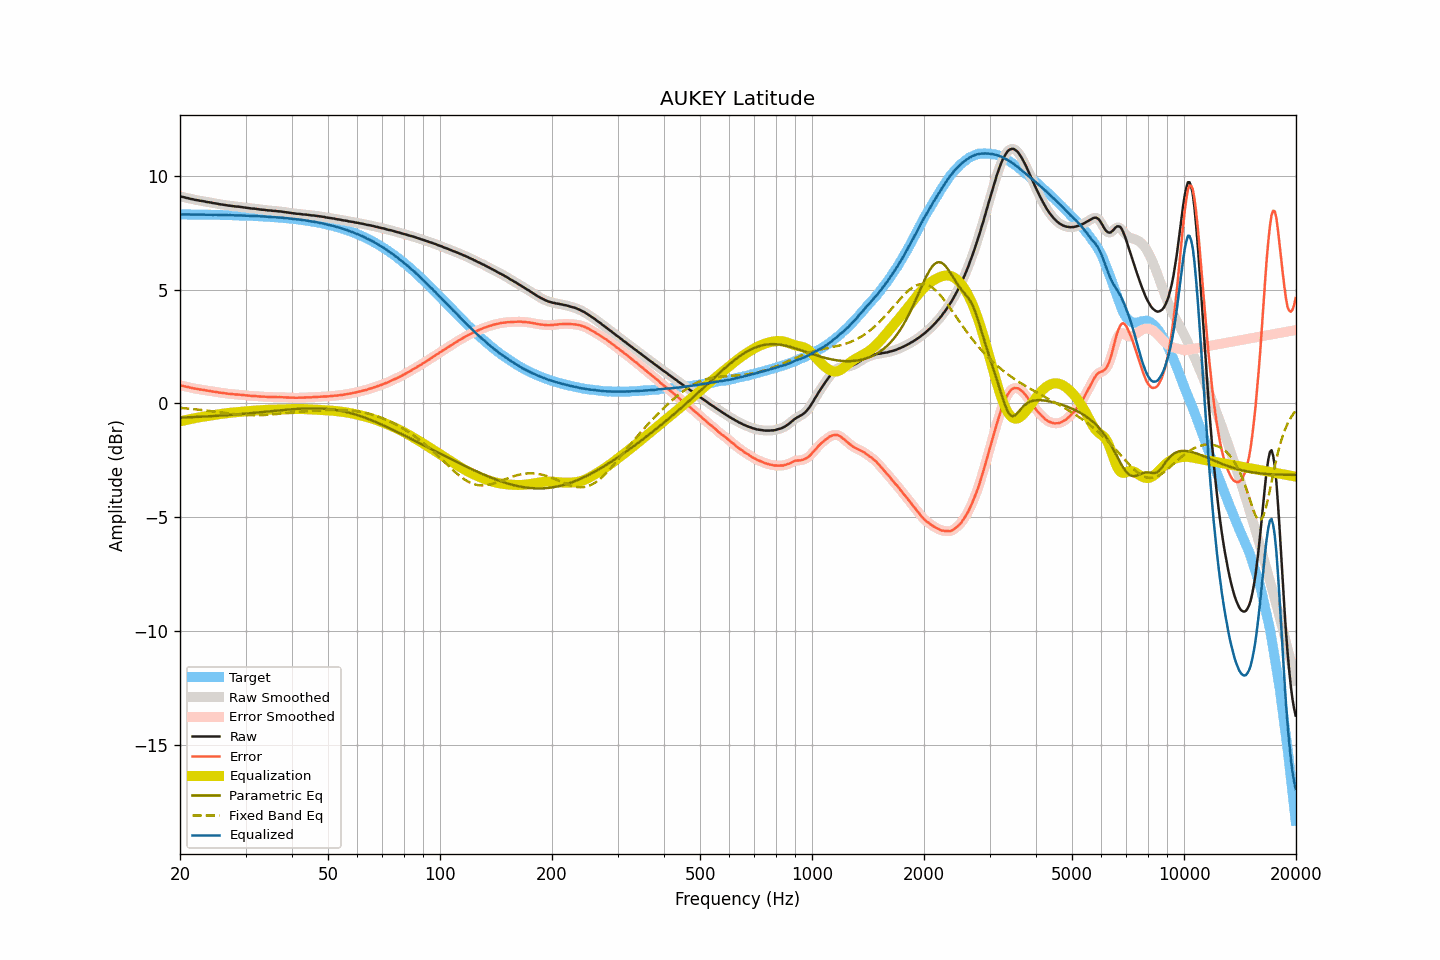

The file beside this chart, header and first rows:
frequency, raw, smoothed, error, error_smoothed, equalization, parametric_eq, fixed_band_eq, equalized_raw, equalized_smoothed, target
20.00, 9.10, 9.10, 0.79, 0.79, -0.80, -0.63, -0.20, 8.31, 8.31, 8.31
20.20, 9.08, 9.08, 0.77, 0.78, -0.78, -0.63, -0.21, 8.30, 8.31, 8.31
20.40, 9.07, 9.07, 0.76, 0.76, -0.76, -0.62, -0.21, 8.31, 8.31, 8.31
20.61, 9.05, 9.05, 0.75, 0.75, -0.74, -0.62, -0.22, 8.31, 8.31, 8.31
20.81, 9.03, 9.04, 0.73, 0.73, -0.73, -0.62, -0.22, 8.30, 8.31, 8.30
21.02, 9.02, 9.02, 0.72, 0.71, -0.71, -0.61, -0.23, 8.31, 8.30, 8.30
21.23, 9.00, 9.00, 0.70, 0.70, -0.70, -0.61, -0.24, 8.30, 8.30, 8.30
21.44, 8.98, 8.98, 0.68, 0.68, -0.68, -0.61, -0.24, 8.30, 8.30, 8.30
21.66, 8.97, 8.97, 0.67, 0.67, -0.67, -0.61, -0.25, 8.30, 8.30, 8.30
21.87, 8.95, 8.95, 0.65, 0.65, -0.65, -0.60, -0.26, 8.30, 8.30, 8.30
22.09, 8.94, 8.94, 0.64, 0.64, -0.64, -0.60, -0.26, 8.30, 8.30, 8.30
22.31, 8.93, 8.93, 0.63, 0.63, -0.63, -0.60, -0.27, 8.30, 8.30, 8.30
22.54, 8.91, 8.91, 0.61, 0.62, -0.62, -0.59, -0.28, 8.30, 8.30, 8.30
22.76, 8.90, 8.90, 0.60, 0.61, -0.60, -0.59, -0.29, 8.30, 8.30, 8.30
22.99, 8.89, 8.89, 0.59, 0.59, -0.59, -0.58, -0.30, 8.30, 8.30, 8.30
23.22, 8.88, 8.88, 0.59, 0.58, -0.58, -0.58, -0.30, 8.30, 8.30, 8.30
23.45, 8.86, 8.86, 0.57, 0.57, -0.57, -0.58, -0.31, 8.29, 8.29, 8.29
23.69, 8.85, 8.85, 0.56, 0.56, -0.56, -0.57, -0.32, 8.29, 8.29, 8.29
23.92, 8.84, 8.84, 0.55, 0.55, -0.55, -0.57, -0.33, 8.29, 8.29, 8.29
24.16, 8.83, 8.83, 0.54, 0.54, -0.54, -0.57, -0.34, 8.29, 8.29, 8.29
24.40, 8.81, 8.81, 0.52, 0.52, -0.52, -0.56, -0.35, 8.29, 8.29, 8.29
24.65, 8.80, 8.80, 0.51, 0.51, -0.51, -0.56, -0.36, 8.29, 8.29, 8.29
24.89, 8.79, 8.79, 0.50, 0.50, -0.50, -0.55, -0.37, 8.29, 8.29, 8.29
25.14, 8.78, 8.78, 0.50, 0.49, -0.49, -0.55, -0.38, 8.29, 8.29, 8.29
25.39, 8.76, 8.76, 0.48, 0.48, -0.48, -0.54, -0.39, 8.28, 8.28, 8.28
25.65, 8.75, 8.75, 0.47, 0.47, -0.47, -0.54, -0.39, 8.28, 8.28, 8.28
25.91, 8.74, 8.74, 0.46, 0.46, -0.46, -0.53, -0.40, 8.28, 8.28, 8.28
26.16, 8.73, 8.73, 0.45, 0.45, -0.45, -0.53, -0.41, 8.28, 8.28, 8.28
26.43, 8.72, 8.72, 0.44, 0.44, -0.44, -0.52, -0.42, 8.28, 8.28, 8.28
26.69, 8.71, 8.71, 0.43, 0.43, -0.43, -0.52, -0.43, 8.28, 8.28, 8.28
26.96, 8.69, 8.70, 0.42, 0.42, -0.42, -0.51, -0.44, 8.27, 8.27, 8.28
27.23, 8.69, 8.69, 0.42, 0.42, -0.42, -0.51, -0.45, 8.28, 8.27, 8.27
27.50, 8.68, 8.68, 0.41, 0.41, -0.41, -0.50, -0.46, 8.27, 8.27, 8.27
27.77, 8.67, 8.67, 0.40, 0.40, -0.40, -0.50, -0.47, 8.27, 8.27, 8.27
28.05, 8.66, 8.66, 0.39, 0.39, -0.40, -0.49, -0.47, 8.27, 8.27, 8.27
28.33, 8.65, 8.65, 0.39, 0.39, -0.39, -0.49, -0.48, 8.26, 8.26, 8.27
28.62, 8.65, 8.65, 0.39, 0.38, -0.38, -0.48, -0.49, 8.27, 8.26, 8.26
28.90, 8.64, 8.64, 0.38, 0.38, -0.38, -0.48, -0.49, 8.26, 8.26, 8.26
29.19, 8.63, 8.63, 0.37, 0.37, -0.37, -0.47, -0.50, 8.26, 8.26, 8.26
29.48, 8.62, 8.62, 0.37, 0.37, -0.36, -0.46, -0.51, 8.26, 8.26, 8.26
29.78, 8.61, 8.61, 0.36, 0.36, -0.36, -0.46, -0.51, 8.25, 8.25, 8.25
30.08, 8.60, 8.60, 0.35, 0.35, -0.35, -0.45, -0.51, 8.25, 8.25, 8.25
30.38, 8.59, 8.59, 0.34, 0.34, -0.34, -0.45, -0.52, 8.25, 8.25, 8.25
30.68, 8.58, 8.58, 0.34, 0.34, -0.34, -0.44, -0.52, 8.24, 8.24, 8.25
30.99, 8.57, 8.57, 0.33, 0.33, -0.33, -0.43, -0.52, 8.24, 8.24, 8.24
31.30, 8.56, 8.56, 0.32, 0.33, -0.33, -0.43, -0.52, 8.24, 8.24, 8.24
31.61, 8.56, 8.56, 0.33, 0.32, -0.32, -0.42, -0.52, 8.24, 8.24, 8.24
31.93, 8.55, 8.55, 0.32, 0.32, -0.32, -0.41, -0.52, 8.24, 8.24, 8.23
32.24, 8.54, 8.54, 0.31, 0.31, -0.31, -0.41, -0.52, 8.23, 8.23, 8.23
32.57, 8.53, 8.53, 0.31, 0.30, -0.31, -0.40, -0.52, 8.23, 8.22, 8.23
32.89, 8.52, 8.52, 0.30, 0.30, -0.30, -0.39, -0.52, 8.22, 8.22, 8.22
33.22, 8.51, 8.51, 0.29, 0.30, -0.30, -0.39, -0.52, 8.21, 8.22, 8.22
33.55, 8.51, 8.51, 0.30, 0.29, -0.29, -0.38, -0.51, 8.22, 8.22, 8.21
33.89, 8.50, 8.50, 0.29, 0.29, -0.29, -0.37, -0.51, 8.21, 8.21, 8.21
34.23, 8.49, 8.49, 0.28, 0.29, -0.29, -0.36, -0.51, 8.21, 8.21, 8.21
34.57, 8.48, 8.48, 0.28, 0.28, -0.28, -0.36, -0.50, 8.20, 8.20, 8.20
34.92, 8.48, 8.48, 0.28, 0.28, -0.28, -0.35, -0.50, 8.20, 8.20, 8.20
35.27, 8.47, 8.47, 0.28, 0.28, -0.28, -0.34, -0.49, 8.19, 8.19, 8.19
35.62, 8.46, 8.47, 0.27, 0.28, -0.28, -0.34, -0.48, 8.18, 8.19, 8.19
35.97, 8.46, 8.46, 0.28, 0.27, -0.28, -0.33, -0.48, 8.19, 8.18, 8.18
... 635 more rows
